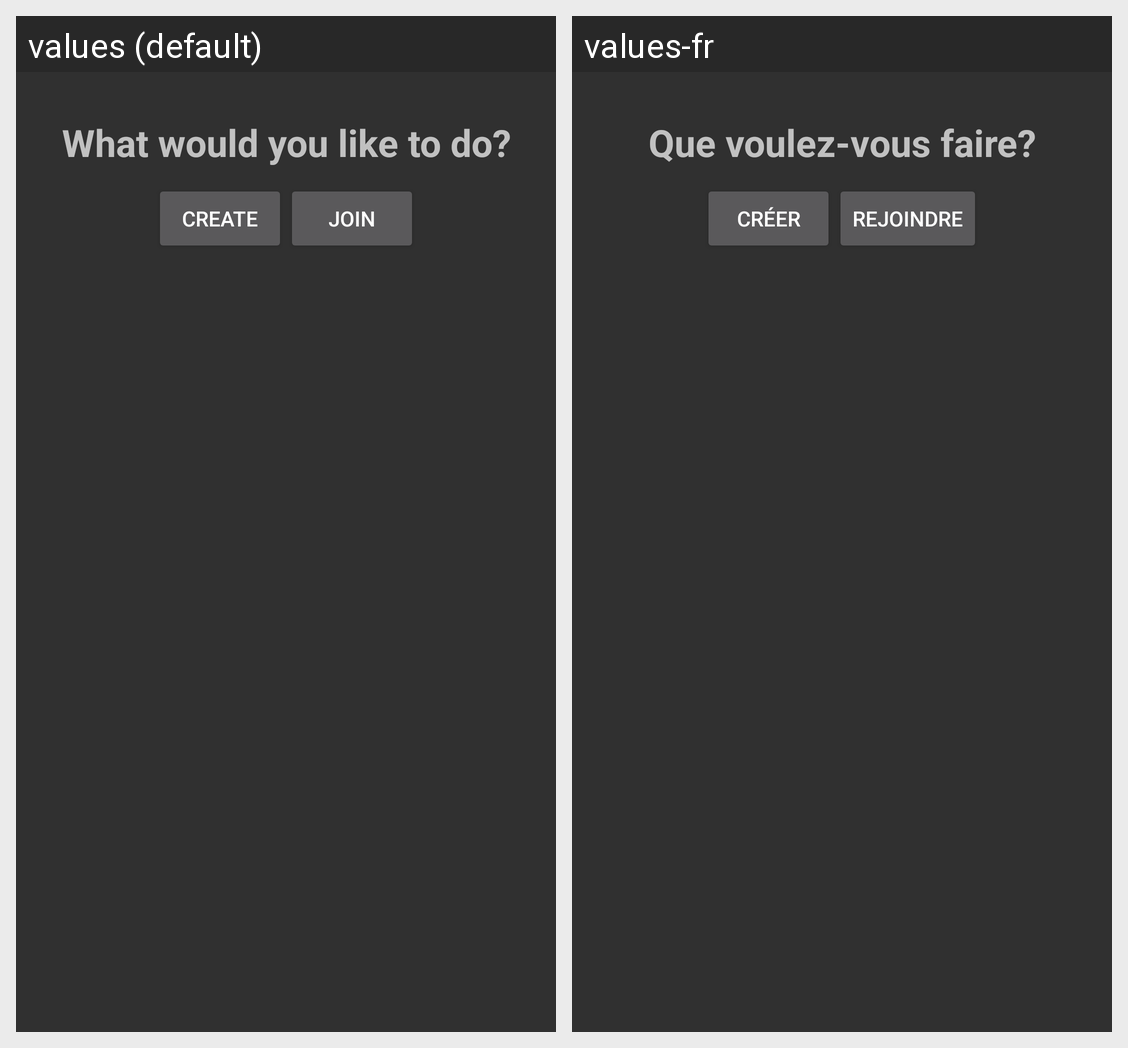

This grid shows one Android layout under two languages. Give, for every string resource on the screen, its name, the default text and each shown locale's text.
Android screen res/layout/fragment_starting_game.xml rendered under 2 locales, left to right: values (default), values-fr. Device: Nexus 5 (rendered at 1080×1920; each locale shown at half size, 540×960, under a caption strip naming it); theme AppTheme.
Strings drawn on this screen, with the default value and each locale's value (text and hints the layout hard-codes, and strings that could not be matched under every locale, appear in the picture but are not listed):

start_game_title_txtView
  values: What would you like to do?
  values-fr: Que voulez-vous faire?

create_game_btn
  values: Create
  values-fr: Créer

join_game_btn
  values: Join
  values-fr: Rejoindre
